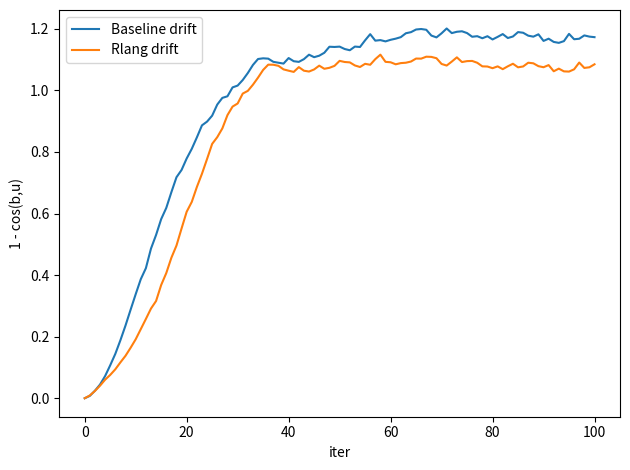
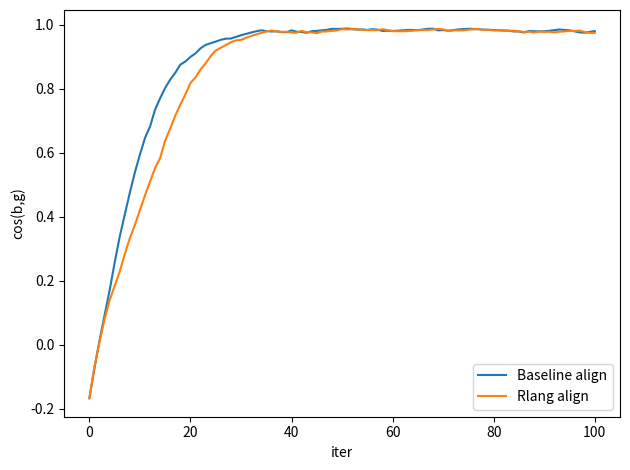

Generate these figures, in order, with matplotlib:
import numpy as np, matplotlib.pyplot as plt
def simulate_baseline(u, g, d, T, rng):
    eta, gamma, noise = 0.08, 0.06, 0.01
    v1 = rng.normal(size=d); v1 /= np.linalg.norm(v1)
    v2 = rng.normal(size=d); v2 -= v1*np.dot(v1, v2); v2 /= np.linalg.norm(v2)
    theta = 0.02
    def rotate(x):
        a, b = np.dot(x, v1), np.dot(x, v2)
        ar = a*np.cos(theta) - b*np.sin(theta)
        br = a*np.sin(theta) + b*np.cos(theta)
        return x + (ar - a)*v1 + (br - b)*v2
    b = u.copy(); bh=[b.copy()]
    for _ in range(T):
        step = eta*(g - b); crit = gamma*(rotate(b) - b)
        eps = noise * rng.normal(size=d); b = b + step + crit + eps
        b /= np.linalg.norm(b); bh.append(b.copy())
    return {"b": bh}
def simulate_rlang(u, g, d, T, rng):
    eta, gamma, noise = 0.08, 0.06, 0.01
    v1 = rng.normal(size=d); v1 /= np.linalg.norm(v1)
    v2 = rng.normal(size=d); v2 -= v1*np.dot(v1, v2); v2 /= np.linalg.norm(v2)
    theta = 0.02
    def rotate(x):
        a, b = np.dot(x, v1), np.dot(x, v2)
        ar = a*np.cos(theta) - b*np.sin(theta)
        br = a*np.sin(theta) + b*np.cos(theta)
        return x + (ar - a)*v1 + (br - b)*v2
    alpha, omega, phi = 0.12, 0.9, 0.4
    b = u.copy(); bh=[b.copy()]
    for t in range(1, T+1):
        step = eta*(g - b); crit = gamma*(rotate(b) - b)
        eps = noise * rng.normal(size=d)
        u_proj = u * (np.dot(b, u) / (np.linalg.norm(u)**2))
        res = -alpha * np.sin(omega*np.log(t+1.0) + phi) * (b - u_proj)
        b = b + step + crit + eps + res; b /= np.linalg.norm(b); bh.append(b.copy())
    return {"b": bh}
def cos(a,b): return float(np.dot(a,b) / (np.linalg.norm(a)*np.linalg.norm(b)))
if __name__=='__main__':
    d, T = 64, 100; rng = np.random.default_rng(42)
    u = rng.normal(size=d); u /= np.linalg.norm(u)
    g = rng.normal(size=d); g /= np.linalg.norm(g)
    base = simulate_baseline(u,g,d,T,rng); rl = simulate_rlang(u,g,d,T,np.random.default_rng(42))
    drift_b = [1 - cos(x,u) for x in base['b']]; drift_r = [1 - cos(x,u) for x in rl['b']]
    align_b = [cos(x,g) for x in base['b']]; align_r = [cos(x,g) for x in rl['b']]
    print('Final:', {'baseline':{'drift':drift_b[-1],'align':align_b[-1]},
                     'rlang':{'drift':drift_r[-1],'align':align_r[-1]}})
    import matplotlib.pyplot as plt
    plt.figure(); plt.plot(drift_b,label='Baseline drift'); plt.plot(drift_r,label='Rlang drift')
    plt.xlabel('iter'); plt.ylabel('1 - cos(b,u)'); plt.legend(); plt.tight_layout(); plt.savefig('ai_drift.png', dpi=140)
    plt.figure(); plt.plot(align_b,label='Baseline align'); plt.plot(align_r,label='Rlang align')
    plt.xlabel('iter'); plt.ylabel('cos(b,g)'); plt.legend(); plt.tight_layout(); plt.savefig('ai_align.png', dpi=140)
